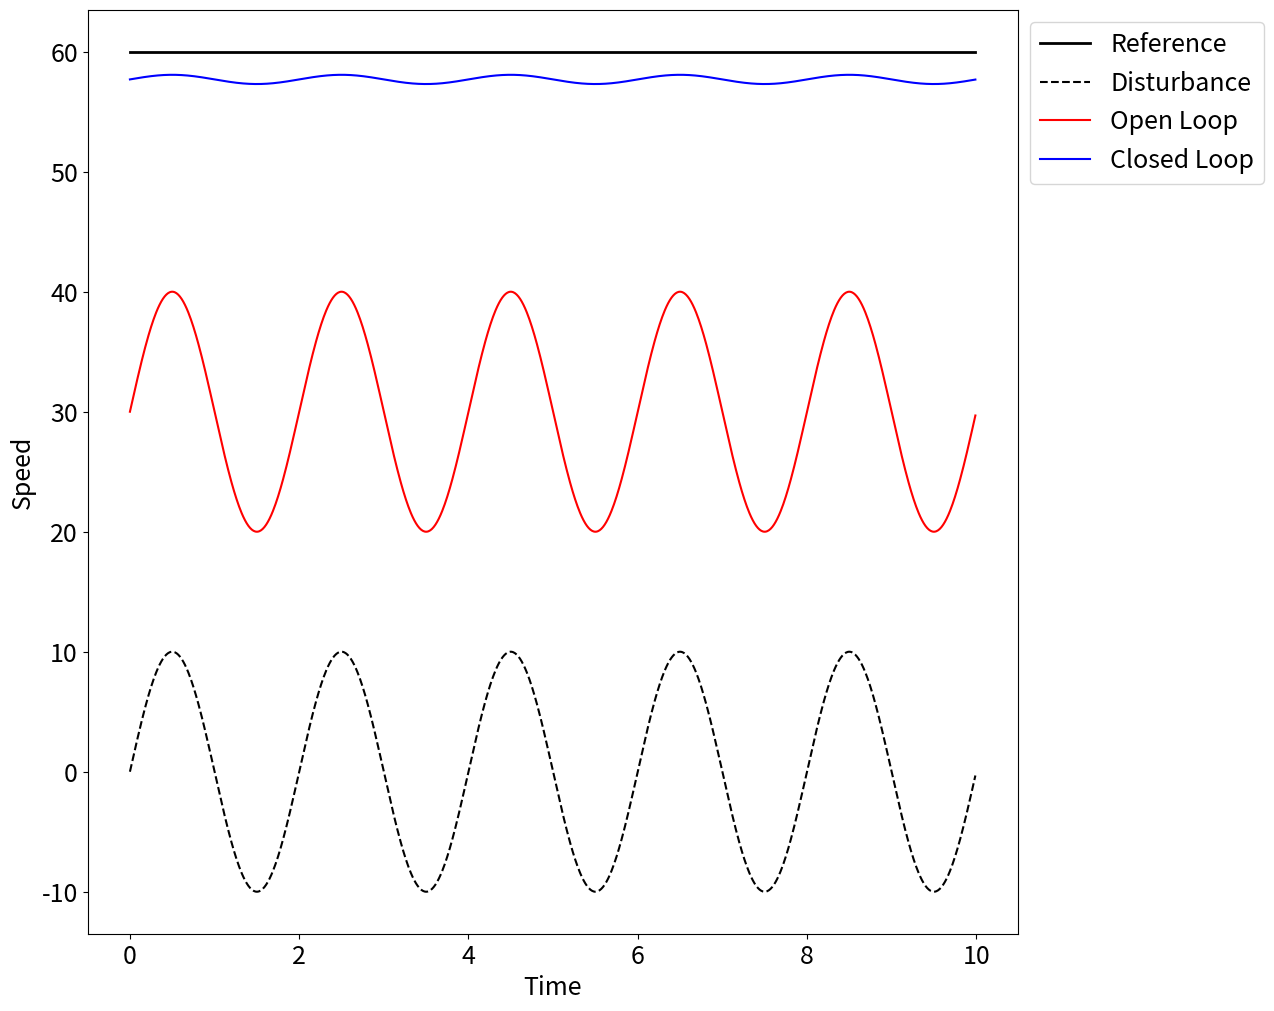

The matplotlib source for this figure:
#@+leo-ver=5-thin
#@+node:ekr.20241212100516.58: * @file C:\Users\<user>\EKR-Study\python\CODE_PYTHON\CH08\CH08_SEC01_CruiseControl.py
#@+others
#@+node:ekr.20241212100516.60: ** import numpy as np
import numpy as np
import matplotlib.pyplot as plt
from matplotlib import rcParams

rcParams.update({'font.size': 18})
plt.rcParams['figure.figsize'] = [12, 12]

#@+node:ekr.20241212100516.61: ** time
t = np.arange(0, 10, 0.01)  # time

wr = 60 * np.ones_like(t)  # reference speed
d = 10 * np.sin(np.pi * t)  # disturbance

aModel = 1  # y = aModel*u
aTrue = 0.5  # y = aTrue*u

uOL = wr / aModel  # Open-loop u based on model
yOL = aTrue * uOL + d  # Open-loop response

K = 50  # control gain, u=K(wr-y)
yCL = (aTrue * K / (1 + aTrue * K)) * wr + d / (1 + aTrue * K)

#@+node:ekr.20241212100516.62: ** plt.plot(t,wr,'k',linewidth=2,label='Ref
plt.plot(t, wr, 'k', linewidth=2, label='Reference')
plt.plot(t, d, 'k--', linewidth=1.5, label='Disturbance')
plt.plot(t, yOL, 'r', linewidth=1.5, label='Open Loop')
plt.plot(t, yCL, 'b', linewidth=1.5, label='Closed Loop')

plt.xlabel('Time')
plt.ylabel('Speed')

plt.legend(loc="upper left", bbox_to_anchor=(1, 1))
plt.show()

#@+node:ekr.20241212100516.63: ** Cell 4
#@-others
#@@language python
#@@tabwidth -4
#@-leo
